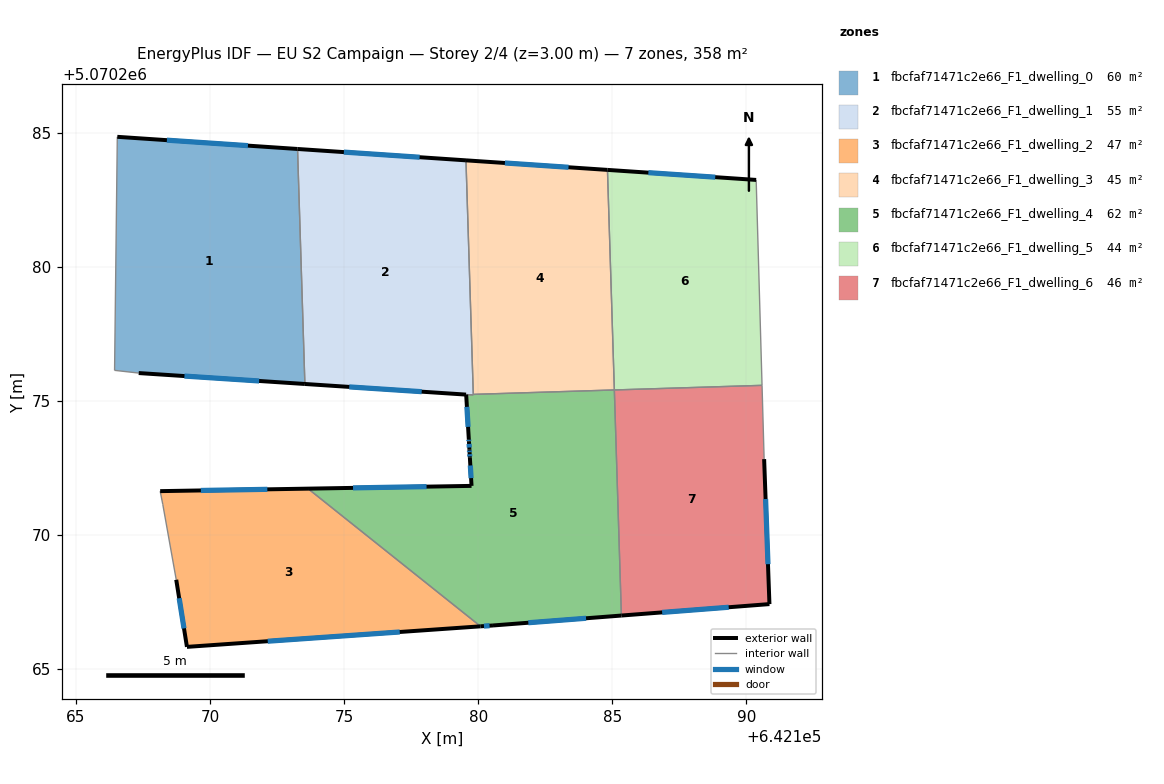
=== STOREY PLAN SPEC (per zone: floor XY polygon, exterior-wall plan segments, windows/doors) ===
zone 1: fbcfaf71471c2e66_F1_dwelling_0  (60.4 m²)
  floor: (642173.27, 5070284.39) (642173.54, 5070275.62) (642167.35, 5070276.03) (642166.45, 5070276.13) (642166.55, 5070284.84)
  exterior wall: (642167.35, 5070276.03) – (642173.54, 5070275.62)  [6.2 m]
    window: (642169.05, 5070275.92) – (642171.84, 5070275.74)  [3.8 m²]
  exterior wall: (642173.27, 5070284.39) – (642166.55, 5070284.84)  [6.7 m]
    window: (642171.42, 5070284.51) – (642168.40, 5070284.71)  [4.1 m²]
  interior walls: 3
zone 2: fbcfaf71471c2e66_F1_dwelling_1  (54.9 m²)
  floor: (642179.55, 5070283.96) (642179.82, 5070275.22) (642179.55, 5070275.23) (642173.54, 5070275.62) (642173.27, 5070284.39)
  exterior wall: (642179.55, 5070283.96) – (642173.27, 5070284.39)  [6.3 m]
    window: (642177.82, 5070284.08) – (642174.99, 5070284.27)  [3.8 m²]
  exterior wall: (642173.54, 5070275.62) – (642179.55, 5070275.23)  [6.0 m]
    window: (642175.19, 5070275.52) – (642177.90, 5070275.34)  [3.7 m²]
  interior walls: 4
zone 3: fbcfaf71471c2e66_F1_dwelling_2  (46.5 m²)
  floor: (642180.09, 5070266.59) (642169.14, 5070265.82) (642168.74, 5070268.33) (642168.24, 5070271.13) (642168.15, 5070271.63) (642173.66, 5070271.72)
  exterior wall: (642168.74, 5070268.33) – (642169.14, 5070265.82)  [2.5 m]
    window: (642168.85, 5070267.64) – (642169.03, 5070266.51)  [1.5 m²]
  exterior wall: (642173.66, 5070271.72) – (642168.15, 5070271.63)  [5.5 m]
    window: (642172.14, 5070271.70) – (642169.66, 5070271.66)  [3.3 m²]
  exterior wall: (642169.14, 5070265.82) – (642180.09, 5070266.59)  [11.0 m]
    window: (642172.16, 5070266.03) – (642177.08, 5070266.38)  [6.7 m²]
  interior walls: 3
zone 4: fbcfaf71471c2e66_F1_dwelling_3  (44.6 m²)
  floor: (642184.82, 5070283.61) (642185.08, 5070275.40) (642179.82, 5070275.24) (642179.55, 5070283.96)
  exterior wall: (642184.82, 5070283.61) – (642179.55, 5070283.96)  [5.3 m]
    window: (642183.37, 5070283.70) – (642181.00, 5070283.86)  [3.2 m²]
  interior walls: 3
zone 5: fbcfaf71471c2e66_F1_dwelling_4  (62.1 m²)
  floor: (642185.08, 5070275.40) (642185.34, 5070266.99) (642180.55, 5070266.62) (642180.09, 5070266.59) (642173.66, 5070271.72) (642179.75, 5070271.83) (642179.69, 5070272.88) (642179.68, 5070273.06) (642179.68, 5070273.17) (642179.66, 5070273.47) (642179.65, 5070273.57) (642179.55, 5070275.23) (642179.82, 5070275.22) (642179.82, 5070275.24)
  exterior wall: (642179.69, 5070272.88) – (642179.75, 5070271.83)  [1.1 m]
    window: (642179.71, 5070272.59) – (642179.74, 5070272.11)  [0.6 m²]
  exterior wall: (642179.68, 5070273.06) – (642179.69, 5070272.88)  [0.2 m]
    window: (642179.68, 5070273.01) – (642179.69, 5070272.93)  [0.1 m²]
  exterior wall: (642179.68, 5070273.17) – (642179.68, 5070273.06)  [0.1 m]
    window: (642179.68, 5070273.14) – (642179.68, 5070273.09)  [0.1 m²]
  exterior wall: (642179.66, 5070273.47) – (642179.68, 5070273.17)  [0.3 m]
    window: (642179.66, 5070273.39) – (642179.67, 5070273.26)  [0.2 m²]
  exterior wall: (642179.65, 5070273.57) – (642179.66, 5070273.47)  [0.1 m]
    window: (642179.65, 5070273.54) – (642179.66, 5070273.50)  [0.1 m²]
  exterior wall: (642179.55, 5070275.23) – (642179.65, 5070273.57)  [1.7 m]
    window: (642179.58, 5070274.77) – (642179.63, 5070274.03)  [1.0 m²]
  exterior wall: (642180.55, 5070266.62) – (642185.34, 5070266.99)  [4.8 m]
    window: (642181.87, 5070266.72) – (642184.02, 5070266.89)  [2.9 m²]
  exterior wall: (642180.09, 5070266.59) – (642180.55, 5070266.62)  [0.5 m]
    window: (642180.22, 5070266.60) – (642180.43, 5070266.61)  [0.3 m²]
  exterior wall: (642179.75, 5070271.83) – (642173.66, 5070271.72)  [6.1 m]
    window: (642178.08, 5070271.80) – (642175.34, 5070271.75)  [3.7 m²]
  interior walls: 5
zone 6: fbcfaf71471c2e66_F1_dwelling_5  (43.8 m²)
  floor: (642190.36, 5070283.23) (642190.58, 5070275.57) (642185.08, 5070275.40) (642184.82, 5070283.61)
  exterior wall: (642190.36, 5070283.23) – (642184.82, 5070283.61)  [5.6 m]
    window: (642188.84, 5070283.33) – (642186.35, 5070283.50)  [3.4 m²]
  interior walls: 3
zone 7: fbcfaf71471c2e66_F1_dwelling_6  (45.7 m²)
  floor: (642190.58, 5070275.57) (642190.66, 5070272.82) (642190.86, 5070267.42) (642185.34, 5070266.99) (642185.08, 5070275.40)
  exterior wall: (642190.86, 5070267.42) – (642190.66, 5070272.82)  [5.4 m]
    window: (642190.81, 5070268.91) – (642190.72, 5070271.34)  [3.3 m²]
  exterior wall: (642185.34, 5070266.99) – (642190.86, 5070267.42)  [5.5 m]
    window: (642186.86, 5070267.11) – (642189.34, 5070267.30)  [3.4 m²]
  interior walls: 3

=== DERIVED (storey summary) ===
Building: EU S2 Campaign
Storey: 2 of 4  (floor level z = 3.00 m)
Storey gross floor area: 357.9 m²
Zones on this storey: 7
  - fbcfaf71471c2e66_F1_dwelling_0: floor 60.4 m²; exterior wall 12.9 m (38.8 m²); 2 window(s) 7.8 m²; WWR 20.2%
  - fbcfaf71471c2e66_F1_dwelling_1: floor 54.9 m²; exterior wall 12.3 m (36.9 m²); 2 window(s) 7.5 m²; WWR 20.2%
  - fbcfaf71471c2e66_F1_dwelling_2: floor 46.5 m²; exterior wall 19.0 m (57.1 m²); 3 window(s) 11.5 m²; WWR 20.2%
  - fbcfaf71471c2e66_F1_dwelling_3: floor 44.6 m²; exterior wall 5.3 m (15.9 m²); 1 window(s) 3.2 m²; WWR 20.2%
  - fbcfaf71471c2e66_F1_dwelling_4: floor 62.1 m²; exterior wall 14.8 m (44.3 m²); 9 window(s) 9.0 m²; WWR 20.2%
  - fbcfaf71471c2e66_F1_dwelling_5: floor 43.8 m²; exterior wall 5.6 m (16.7 m²); 1 window(s) 3.4 m²; WWR 20.2%
  - fbcfaf71471c2e66_F1_dwelling_6: floor 45.7 m²; exterior wall 10.9 m (32.8 m²); 2 window(s) 6.6 m²; WWR 20.2%
Zone adjacency (shared interzone walls):
  - fbcfaf71471c2e66_F1_dwelling_0 ↔ fbcfaf71471c2e66_F1_dwelling_1
  - fbcfaf71471c2e66_F1_dwelling_1 ↔ fbcfaf71471c2e66_F1_dwelling_3
  - fbcfaf71471c2e66_F1_dwelling_1 ↔ fbcfaf71471c2e66_F1_dwelling_4
  - fbcfaf71471c2e66_F1_dwelling_2 ↔ fbcfaf71471c2e66_F1_dwelling_4
  - fbcfaf71471c2e66_F1_dwelling_3 ↔ fbcfaf71471c2e66_F1_dwelling_4
  - fbcfaf71471c2e66_F1_dwelling_3 ↔ fbcfaf71471c2e66_F1_dwelling_5
  - fbcfaf71471c2e66_F1_dwelling_4 ↔ fbcfaf71471c2e66_F1_dwelling_6
  - fbcfaf71471c2e66_F1_dwelling_5 ↔ fbcfaf71471c2e66_F1_dwelling_6